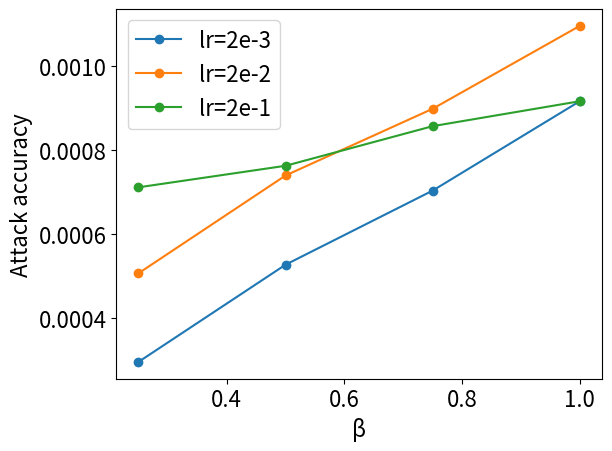
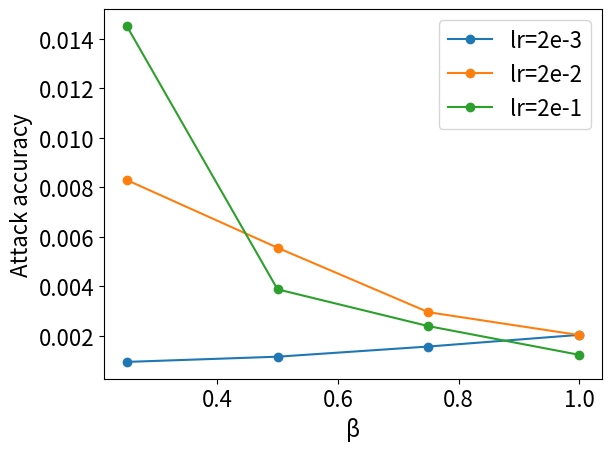
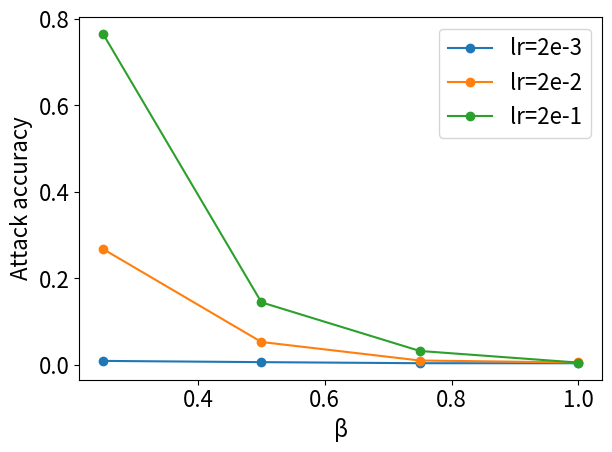

Here is the Python script that generated these plots, in order: (Note: this script raises an exception after producing the figures.)
import numpy as np
import matplotlib
from matplotlib import font_manager
import matplotlib.pyplot as plt
import matplotlib.font_manager as fm

epochs = [1, 10, 100]
learning_rates = ['2e-3', '2e-2', '2e-1']
medians_list = [
	# 1epoch
	[
		# lr=2e-3
        [0.000294313, 0.000526242, 0.000702976, 0.000916194],
		# lr=2e-2
        [0.000505643, 0.000738943, 0.000898081, 0.001095798],
		# lr=2e-1
        [0.00071066, 0.000762036, 0.000856545, 0.000916002],
	],
	# 10epochs
	[
        [0.000937898, 0.001148706, 0.001559658, 0.00203087],
        [0.008287019, 0.005548631, 0.002945452, 0.002021456],
        [0.014514366, 0.00386936, 0.00238315, 0.001223175],
	],
	# 100epochs
	[
        [0.009402529, 0.00653335, 0.004062839, 0.003968196],
        [0.268076181, 0.053126704, 0.010327072, 0.0057328],
        [0.765547812, 0.144793719, 0.032386392, 0.005495456],
	]
]

betas = [0.25, 0.5, 0.75, 1.0]

for (epoch, medians) in zip(epochs, medians_list):
    plt.figure()
    plt.rcParams["font.size"] = 16

    for (learning_rate, median) in zip(learning_rates, medians):
        plt.plot(betas, median, label=f'lr={learning_rate}', marker='o')

    plt.xlabel("β")
    plt.ylabel("Attack accuracy")
    plt.legend()
    plt.tight_layout()
    plt.savefig(f"proposed_median_with_lr_{epoch}epochs.png")

for i in font_manager.fontManager.ttflist:
    if ".ttc" in i.fname:
        p